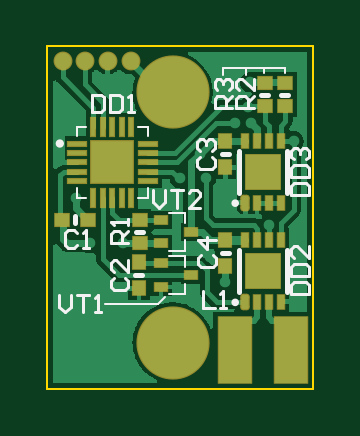
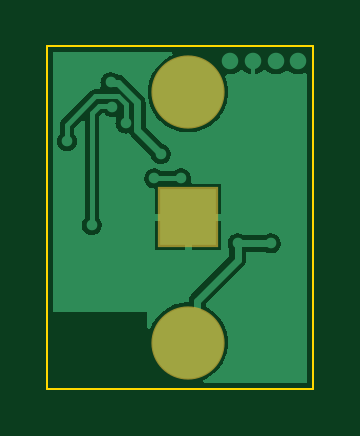
Circuit board: 6 layer files. Board 11.2 x 14.5 mm.
- bottom_copper: T-LOG v2.0.GBL (11679 bytes)
- bottom_mask: T-LOG v2.0.GBS (379 bytes)
- outline: T-LOG v2.0.GKO (366 bytes)
- top_copper: T-LOG v2.0.GTL (13952 bytes)
- top_silk: T-LOG v2.0.GTO (4455 bytes)
- top_mask: T-LOG v2.0.GTS (2224 bytes)

=== bottom_copper: T-LOG v2.0.GBL (11679 bytes, source omitted) ===
=== bottom_mask: T-LOG v2.0.GBS ===
G04*
G04 #@! TF.GenerationSoftware,Altium Limited,Altium Designer,20.1.12 (249)*
G04*
G04 Layer_Color=16711935*
%FSLAX44Y44*%
%MOMM*%
G71*
G04*
G04 #@! TF.SameCoordinates,15848DA5-C093-47F5-B49A-54F1C2627FDF*
G04*
G04*
G04 #@! TF.FilePolarity,Negative*
G04*
G01*
G75*
%ADD26C,3.1000*%
%ADD45R,2.5500X2.5500*%
D26*
X53000Y125500D02*
D03*
Y19500D02*
D03*
D45*
Y72500D02*
D03*
M02*

=== outline: T-LOG v2.0.GKO ===
G04*
G04 #@! TF.GenerationSoftware,Altium Limited,Altium Designer,20.1.12 (249)*
G04*
G04 Layer_Color=16711935*
%FSLAX44Y44*%
%MOMM*%
G71*
G04*
G04 #@! TF.SameCoordinates,15848DA5-C093-47F5-B49A-54F1C2627FDF*
G04*
G04*
G04 #@! TF.FilePolarity,Positive*
G04*
G01*
G75*
%ADD12C,0.1000*%
D12*
X0Y0D02*
Y145000D01*
Y0D02*
X112500D01*
Y145000D01*
X0D02*
X112500D01*
M02*

=== top_copper: T-LOG v2.0.GTL (13952 bytes, source omitted) ===
=== top_silk: T-LOG v2.0.GTO ===
G04*
G04 #@! TF.GenerationSoftware,Altium Limited,Altium Designer,20.1.12 (249)*
G04*
G04 Layer_Color=255*
%FSLAX44Y44*%
%MOMM*%
G71*
G04*
G04 #@! TF.SameCoordinates,15848DA5-C093-47F5-B49A-54F1C2627FDF*
G04*
G04*
G04 #@! TF.FilePolarity,Positive*
G04*
G01*
G75*
%ADD10C,0.2540*%
%ADD11C,0.2000*%
%ADD12C,0.1000*%
%ADD13C,0.1200*%
D10*
X5750Y103750D02*
G03*
X5750Y103750I-500J0D01*
G01*
D11*
X80059Y36500D02*
G03*
X80059Y36500I-559J0D01*
G01*
Y78499D02*
G03*
X80059Y78499I-559J0D01*
G01*
X11750Y70000D02*
Y73000D01*
X37250Y48000D02*
X40250D01*
X37500Y66500D02*
X40500D01*
X73750Y57250D02*
X76750D01*
X81250Y40750D02*
Y58750D01*
X101250Y40750D02*
Y58750D01*
X81250Y82749D02*
Y100749D01*
X101250Y82749D02*
Y100749D01*
X73750Y99249D02*
X76750D01*
X99000Y124500D02*
X102000D01*
X90500D02*
X93500D01*
D12*
X24500Y36000D02*
X47000D01*
X49750Y38750D01*
X58369Y51680D02*
Y56000D01*
Y40000D02*
Y44320D01*
X51512Y40000D02*
X58369D01*
X51512Y56000D02*
X58369D01*
X12500Y106750D02*
Y110750D01*
X16500D01*
X38500D02*
X42500D01*
Y106750D02*
Y110750D01*
Y80750D02*
Y84750D01*
X38500Y80750D02*
X42500D01*
X12500D02*
X16500D01*
X12500D02*
Y84750D01*
X58369Y70117D02*
Y74437D01*
Y58436D02*
Y62757D01*
X51512Y58436D02*
X58369D01*
X51512Y74437D02*
X58369D01*
X100750Y133750D02*
Y135750D01*
X91750Y133750D02*
Y135750D01*
X84250Y132750D02*
Y135750D01*
X74500Y132750D02*
Y135750D01*
X100750D01*
D13*
X44753Y83999D02*
Y79000D01*
X47252Y76501D01*
X49752Y79000D01*
Y83999D01*
X52251D02*
X57249D01*
X54750D01*
Y76501D01*
X64747D02*
X59748D01*
X64747Y81500D01*
Y82749D01*
X63497Y83999D01*
X60998D01*
X59748Y82749D01*
X5003Y39749D02*
Y34750D01*
X7502Y32251D01*
X10001Y34750D01*
Y39749D01*
X12500D02*
X17499D01*
X15000D01*
Y32251D01*
X19998D02*
X22497D01*
X21248D01*
Y39749D01*
X19998Y38499D01*
X78249Y118752D02*
X70751D01*
Y122501D01*
X72001Y123750D01*
X74500D01*
X75750Y122501D01*
Y118752D01*
Y121251D02*
X78249Y123750D01*
X72001Y126250D02*
X70751Y127499D01*
Y129998D01*
X72001Y131248D01*
X73250D01*
X74500Y129998D01*
Y128749D01*
Y129998D01*
X75750Y131248D01*
X76999D01*
X78249Y129998D01*
Y127499D01*
X76999Y126250D01*
X87249Y118752D02*
X79751D01*
Y122501D01*
X81001Y123750D01*
X83500D01*
X84750Y122501D01*
Y118752D01*
Y121251D02*
X87249Y123750D01*
Y131248D02*
Y126250D01*
X82250Y131248D01*
X81001D01*
X79751Y129998D01*
Y127499D01*
X81001Y126250D01*
X34249Y61752D02*
X26751D01*
Y65500D01*
X28001Y66750D01*
X30500D01*
X31750Y65500D01*
Y61752D01*
Y64251D02*
X34249Y66750D01*
Y69249D02*
Y71748D01*
Y70499D01*
X26751D01*
X28001Y69249D01*
X65752Y41499D02*
Y34001D01*
X70750D01*
X73249D02*
X75748D01*
X74499D01*
Y41499D01*
X73249Y40249D01*
X103251Y82003D02*
X110749D01*
Y85752D01*
X109499Y87002D01*
X104501D01*
X103251Y85752D01*
Y82003D01*
Y89501D02*
X110749D01*
Y93250D01*
X109499Y94499D01*
X104501D01*
X103251Y93250D01*
Y89501D01*
X104501Y96998D02*
X103251Y98248D01*
Y100747D01*
X104501Y101997D01*
X105750D01*
X107000Y100747D01*
Y99498D01*
Y100747D01*
X108250Y101997D01*
X109499D01*
X110749Y100747D01*
Y98248D01*
X109499Y96998D01*
X103155Y40185D02*
X110653D01*
Y43934D01*
X109403Y45184D01*
X104405D01*
X103155Y43934D01*
Y40185D01*
Y47683D02*
X110653D01*
Y51432D01*
X109403Y52681D01*
X104405D01*
X103155Y51432D01*
Y47683D01*
X110653Y60179D02*
Y55181D01*
X105655Y60179D01*
X104405D01*
X103155Y58930D01*
Y56430D01*
X104405Y55181D01*
X19003Y124499D02*
Y117001D01*
X22752D01*
X24001Y118251D01*
Y123249D01*
X22752Y124499D01*
X19003D01*
X26500D02*
Y117001D01*
X30249D01*
X31499Y118251D01*
Y123249D01*
X30249Y124499D01*
X26500D01*
X33998Y117001D02*
X36497D01*
X35248D01*
Y124499D01*
X33998Y123249D01*
X65001Y56500D02*
X63751Y55251D01*
Y52752D01*
X65001Y51502D01*
X69999D01*
X71249Y52752D01*
Y55251D01*
X69999Y56500D01*
X71249Y62748D02*
X63751D01*
X67500Y59000D01*
Y63998D01*
X64501Y98000D02*
X63251Y96751D01*
Y94252D01*
X64501Y93002D01*
X69499D01*
X70749Y94252D01*
Y96751D01*
X69499Y98000D01*
X64501Y100500D02*
X63251Y101749D01*
Y104248D01*
X64501Y105498D01*
X65750D01*
X67000Y104248D01*
Y102999D01*
Y104248D01*
X68250Y105498D01*
X69499D01*
X70749Y104248D01*
Y101749D01*
X69499Y100500D01*
X28001Y46750D02*
X26751Y45501D01*
Y43002D01*
X28001Y41752D01*
X32999D01*
X34249Y43002D01*
Y45501D01*
X32999Y46750D01*
X34249Y54248D02*
Y49250D01*
X29250Y54248D01*
X28001D01*
X26751Y52998D01*
Y50499D01*
X28001Y49250D01*
X12500Y65749D02*
X11250Y66999D01*
X8751D01*
X7502Y65749D01*
Y60751D01*
X8751Y59501D01*
X11250D01*
X12500Y60751D01*
X14999Y59501D02*
X17498D01*
X16249D01*
Y66999D01*
X14999Y65749D01*
M02*

=== top_mask: T-LOG v2.0.GTS ===
G04*
G04 #@! TF.GenerationSoftware,Altium Limited,Altium Designer,20.1.12 (249)*
G04*
G04 Layer_Color=8388736*
%FSLAX44Y44*%
%MOMM*%
G71*
G04*
G04 #@! TF.SameCoordinates,15848DA5-C093-47F5-B49A-54F1C2627FDF*
G04*
G04*
G04 #@! TF.FilePolarity,Negative*
G04*
G01*
G75*
%ADD14R,0.6080X0.4560*%
%ADD15R,0.7000X0.6000*%
%ADD16R,0.6000X0.7000*%
%ADD17R,0.7000X0.6000*%
%ADD18R,1.9000X1.9000*%
%ADD19R,0.3000X0.9000*%
%ADD20R,0.9000X0.3000*%
%ADD21R,1.5000X2.9000*%
%ADD22R,1.5600X1.5600*%
G04:AMPARAMS|DCode=23|XSize=0.7mm|YSize=0.4mm|CornerRadius=0.125mm|HoleSize=0mm|Usage=FLASHONLY|Rotation=90.000|XOffset=0mm|YOffset=0mm|HoleType=Round|Shape=RoundedRectangle|*
%AMROUNDEDRECTD23*
21,1,0.7000,0.1500,0,0,90.0*
21,1,0.4500,0.4000,0,0,90.0*
1,1,0.2500,0.0750,0.2250*
1,1,0.2500,0.0750,-0.2250*
1,1,0.2500,-0.0750,-0.2250*
1,1,0.2500,-0.0750,0.2250*
%
%ADD23ROUNDEDRECTD23*%
%ADD24R,0.4000X0.7000*%
%ADD25C,0.8000*%
%ADD26C,3.1000*%
D14*
X60947Y48000D02*
D03*
X48078Y43000D02*
D03*
Y53000D02*
D03*
X60947Y66437D02*
D03*
X48078Y61437D02*
D03*
Y71437D02*
D03*
D15*
X17250Y71501D02*
D03*
X6250Y71500D02*
D03*
D16*
X38750Y42500D02*
D03*
X38749Y53500D02*
D03*
X75251Y51750D02*
D03*
X75250Y62750D02*
D03*
Y104749D02*
D03*
X75251Y93750D02*
D03*
D17*
X39000Y61500D02*
D03*
Y71500D02*
D03*
X100500Y119500D02*
D03*
Y129500D02*
D03*
X92000Y119500D02*
D03*
Y129500D02*
D03*
D18*
X27500Y95750D02*
D03*
D19*
X19500Y110750D02*
D03*
X23500D02*
D03*
X27500D02*
D03*
X31500D02*
D03*
X35500D02*
D03*
Y80750D02*
D03*
X31500D02*
D03*
X27500D02*
D03*
X23500D02*
D03*
X19500D02*
D03*
D20*
X42500Y103750D02*
D03*
Y99750D02*
D03*
Y95750D02*
D03*
Y91750D02*
D03*
Y87750D02*
D03*
X12500D02*
D03*
Y91750D02*
D03*
Y95750D02*
D03*
Y99750D02*
D03*
Y103750D02*
D03*
D21*
X103250Y16250D02*
D03*
X79250D02*
D03*
D22*
X91250Y49750D02*
D03*
Y91749D02*
D03*
D23*
X83750Y36750D02*
D03*
Y78749D02*
D03*
D24*
X88750Y36750D02*
D03*
X93750D02*
D03*
X98750D02*
D03*
Y62750D02*
D03*
X93750D02*
D03*
X88750D02*
D03*
X83750D02*
D03*
X88750Y78749D02*
D03*
X93750D02*
D03*
X98750D02*
D03*
Y104749D02*
D03*
X93750D02*
D03*
X88750D02*
D03*
X83750D02*
D03*
D25*
X6500Y138500D02*
D03*
X15750D02*
D03*
X25500D02*
D03*
X35250D02*
D03*
D26*
X53000Y125500D02*
D03*
Y19500D02*
D03*
M02*

